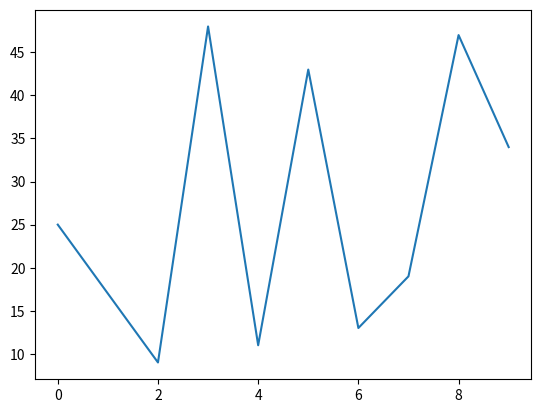

Write the Python code that produced this figure.
import matplotlib.pyplot as plt
import random

lst = [random.randrange(1, 50, 1) for i in range(10)]

plt.plot(lst)
plt.show()
